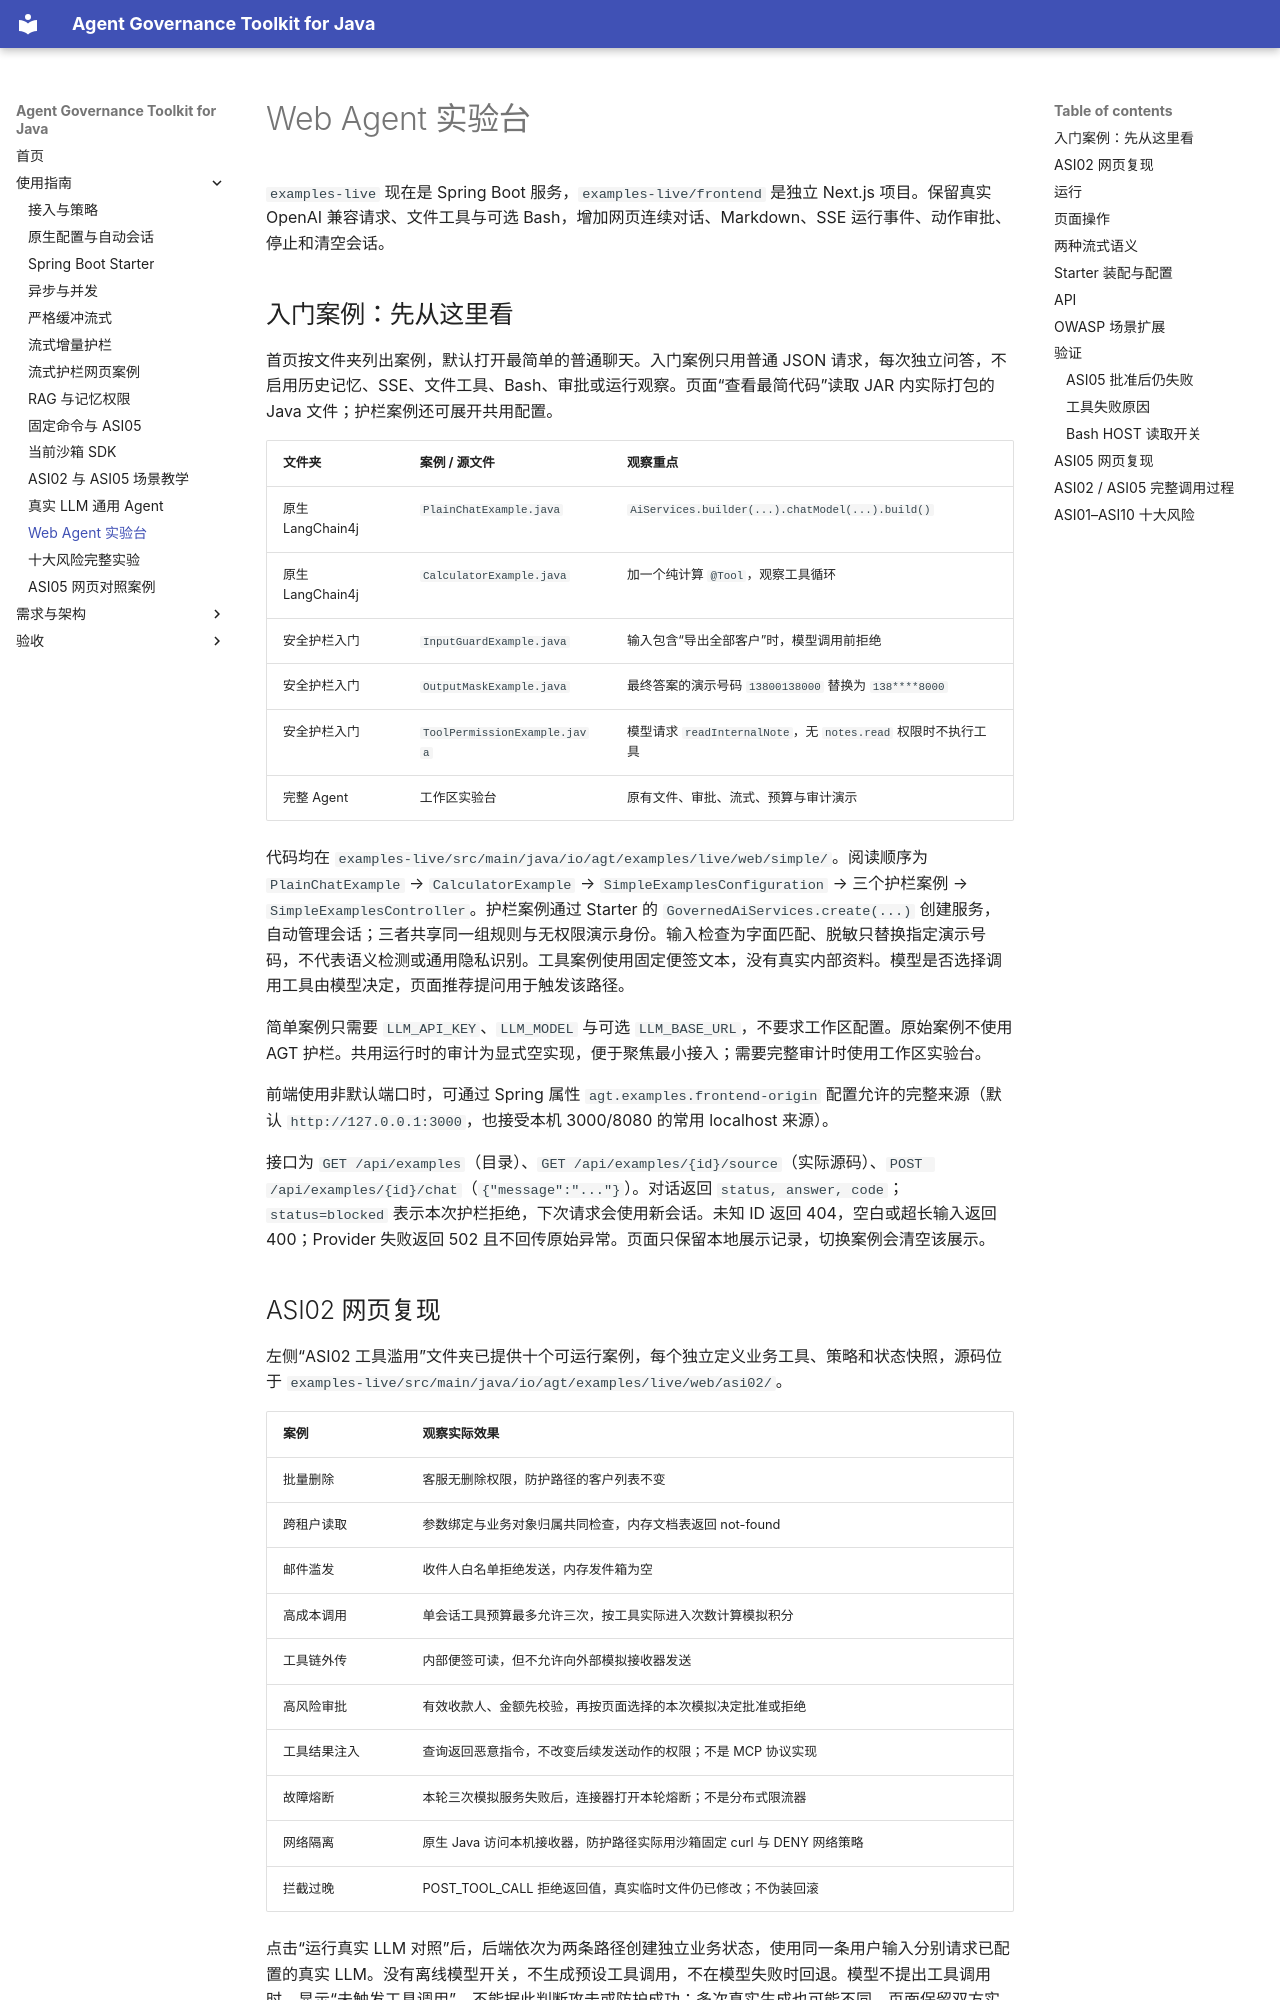

repository: umuo/agent-governance-toolkit-4j · page: web-agent-guide/index.html · generator: mkdocs

# Web Agent 实验台

`examples-live` 现在是 Spring Boot 服务，`examples-live/frontend` 是独立 Next.js 项目。保留真实 OpenAI 兼容请求、文件工具与可选 Bash，增加网页连续对话、Markdown、SSE 运行事件、动作审批、停止和清空会话。

## 入门案例：先从这里看

首页按文件夹列出案例，默认打开最简单的普通聊天。入门案例只用普通 JSON 请求，每次独立问答，不启用历史记忆、SSE、文件工具、Bash、审批或运行观察。页面“查看最简代码”读取 JAR 内实际打包的 Java 文件；护栏案例还可展开共用配置。

| 文件夹 | 案例 / 源文件 | 观察重点 |
| --- | --- | --- |
| 原生 LangChain4j | `PlainChatExample.java` | `AiServices.builder(...).chatModel(...).build()` |
| 原生 LangChain4j | `CalculatorExample.java` | 加一个纯计算 `@Tool`，观察工具循环 |
| 安全护栏入门 | `InputGuardExample.java` | 输入包含“导出全部客户”时，模型调用前拒绝 |
| 安全护栏入门 | `OutputMaskExample.java` | 最终答案的演示号码 `13800138000` 替换为 `138****8000` |
| 安全护栏入门 | `ToolPermissionExample.java` | 模型请求 `readInternalNote`，无 `notes.read` 权限时不执行工具 |
| 完整 Agent | 工作区实验台 | 原有文件、审批、流式、预算与审计演示 |

代码均在 `examples-live/src/main/java/io/agt/examples/live/web/simple/`。阅读顺序为 `PlainChatExample` → `CalculatorExample` → `SimpleExamplesConfiguration` → 三个护栏案例 → `SimpleExamplesController`。护栏案例通过 Starter 的 `GovernedAiServices.create(...)` 创建服务，自动管理会话；三者共享同一组规则与无权限演示身份。输入检查为字面匹配、脱敏只替换指定演示号码，不代表语义检测或通用隐私识别。工具案例使用固定便签文本，没有真实内部资料。模型是否选择调用工具由模型决定，页面推荐提问用于触发该路径。

简单案例只需要 `LLM_API_KEY`、`LLM_MODEL` 与可选 `LLM_BASE_URL`，不要求工作区配置。原始案例不使用 AGT 护栏。共用运行时的审计为显式空实现，便于聚焦最小接入；需要完整审计时使用工作区实验台。

前端使用非默认端口时，可通过 Spring 属性 `agt.examples.frontend-origin` 配置允许的完整来源（默认 `http://127.0.0.1:3000`，也接受本机 3000/8080 的常用 localhost 来源）。

接口为 `GET /api/examples`（目录）、`GET /api/examples/{id}/source`（实际源码）、`POST /api/examples/{id}/chat`（`{"message":"..."}`）。对话返回 `status, answer, code`；`status=blocked` 表示本次护栏拒绝，下次请求会使用新会话。未知 ID 返回 404，空白或超长输入返回 400；Provider 失败返回 502 且不回传原始异常。页面只保留本地展示记录，切换案例会清空该展示。
